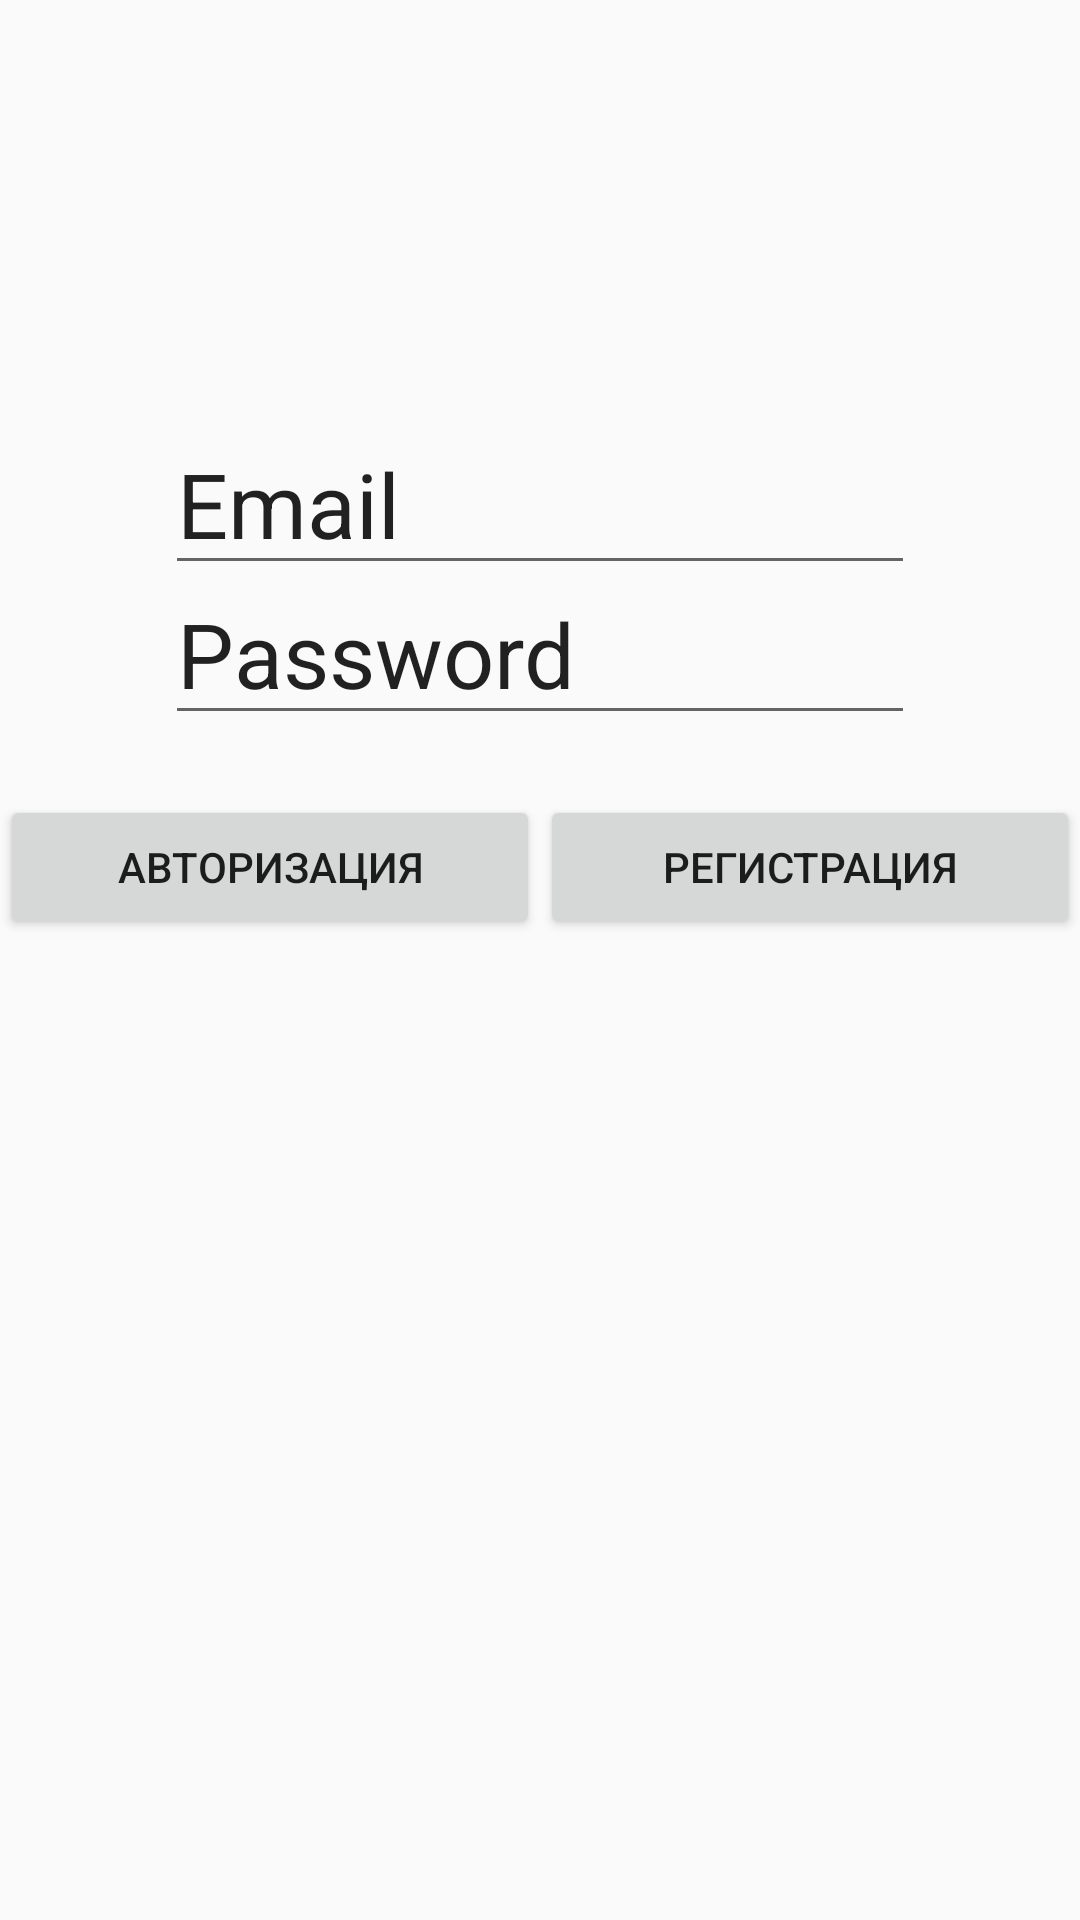

The Android layout XML behind this screen, and the referenced resources:
<!-- AndroidManifest.xml: activity theme Theme.AppCompat.Light.NoActionBar -->
<!-- res/layout/activity_sign_in.xml -->
<?xml version="1.0" encoding="utf-8"?>
<RelativeLayout
    xmlns:android="http://schemas.android.com/apk/res/android"
    xmlns:tools="http://schemas.android.com/tools"
    android:id="@+id/activity_authentication"
    android:layout_width="match_parent"
    android:layout_height="match_parent"
    android:background="@color/blue_800"
    tools:context=".activities.SignInActivity">


    <EditText android:layout_width="250dp"
        android:layout_height="50dp"
        android:id="@+id/et_email"
        android:layout_centerHorizontal="true"
        android:layout_marginTop="145dp"
        android:hint="Email"
        android:textColorHint="@color/grey_50"
        android:textSize="30dp"/>
    <EditText android:layout_width="250dp"
        android:layout_height="50dp"
        android:layout_centerHorizontal="true"
        android:layout_below="@+id/et_email"
        android:hint="Password"
        android:textColorHint="@color/grey_50"
        android:textSize="30dp"
        android:id="@+id/et_password"
        />

    <LinearLayout android:layout_width="match_parent"
        android:layout_height="wrap_content"
        android:layout_below="@+id/et_password"
        android:layout_marginTop="20dp"
        >
        <Button android:layout_width="match_parent"
            android:layout_height="match_parent"
            android:text="Авторизация"
            android:layout_weight="1"
            android:id="@+id/btn_sign_in"/>
        <Button android:layout_width="match_parent"
            android:layout_height="match_parent"
            android:layout_weight="1"
            android:text="Регистрация"
            android:id="@+id/btn_registration"/>

    </LinearLayout>
</RelativeLayout>
<!-- resources referenced by this layout -->
<resources>

</resources>
